Run: headless pygame with SDL's dummy video driver; simulated clock (each Clock.tick advances the game by its frame time, no real sleeping); random seed 0; keys injected as events and as key.get_pressed() state; no mouse input.
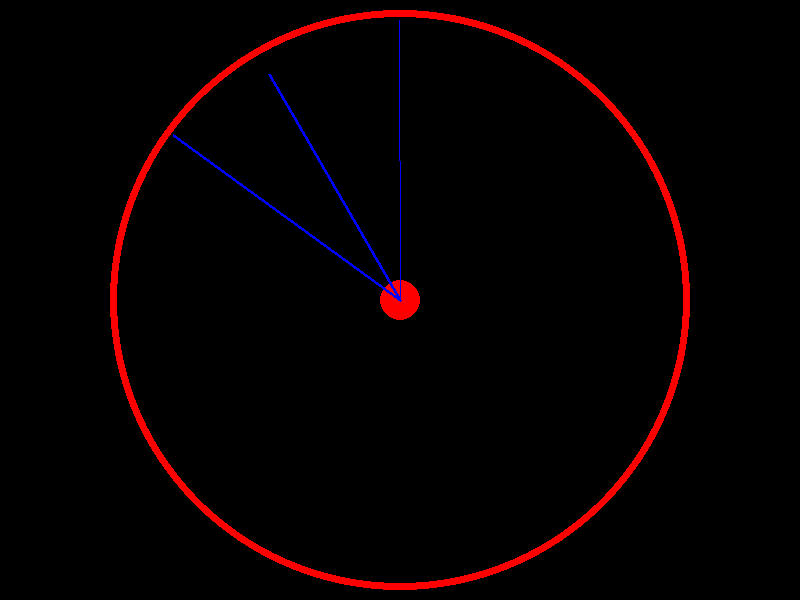
Frame 1 of 4 · flips 1–60 · no input
Frame 2 of 4 · flips 61–180 · tapped SPACE, RETURN · held RIGHT (→), D · screen unchanged from frame 1, image omitted
Frame 3 of 4 · flips 181–300 · held DOWN (↓), S · screen unchanged from frame 2, image omitted
Frame 4 of 4 · flips 301–420 · held LEFT (←), A, UP (↑), W · screen unchanged from frame 3, image omitted

The pygame program that drew these frames:

import pygame
from math import *
from datetime import datetime

BLUE_COLOR: tuple = (0, 0, 255)
RED_COLOR: tuple = (255, 0, 0)

width: int = 800
height: int = 600
window = pygame.display.set_mode((width, height), pygame.RESIZABLE)

center_x: int = window.get_width() // 2
center_y: int = window.get_height() // 2
center: tuple = (center_x, center_y)

timer = pygame.time.Clock()


def get_radius(width_value: int) -> int:
    """Returns an integer representing the radius value from center"""
    return width_value - int(10 + width_value // 4)


def draw_clock_circles():
    """Shows clock circles"""
  
    pygame.draw.circle(window, RED_COLOR, center, get_radius(center_x), 7)
    pygame.draw.circle(window, RED_COLOR, center, get_radius(center_x // 10))


def create_clock_hand(value: int, max_value: int, line_thickness: int, hand_length: int = 0):
    """Draws a clock hand to the corresponding circle position related to the value given."""
  
    leap: int = 360 // max_value  # calculates the hand's leap on clock
    angle: int = 360 + (leap * value) - 90  # calculates the angle depending on the value given
    x_circle_radius: int = get_radius(center_x)  # gets the circle diameter

    x = center_x + cos(radians(angle)) * (x_circle_radius - hand_length)
    y = center_y + sin(radians(angle)) * (x_circle_radius - hand_length)

    pygame.draw.line(window, BLUE_COLOR, (x, y), (center_x, center_y), line_thickness)


pygame.init()

stop: bool = False

while not stop:
    hour: int = datetime.now().hour
    minute: int = datetime.now().minute
    second: int = datetime.now().second

    pygame.display.set_caption(f"{hour:0>2}:{minute:0>2}:{second:0>2}")
    window.fill((0, 0, 0))

    for event in pygame.event.get():
        if event.type == pygame.QUIT:
            stop = True

    draw_clock_circles()

    create_clock_hand(second, 60, 1, 10)
    create_clock_hand(minute, 60, 3, 10)
    create_clock_hand(hour, 12, 3, 30)

    pygame.display.flip()
    timer.tick(60)
